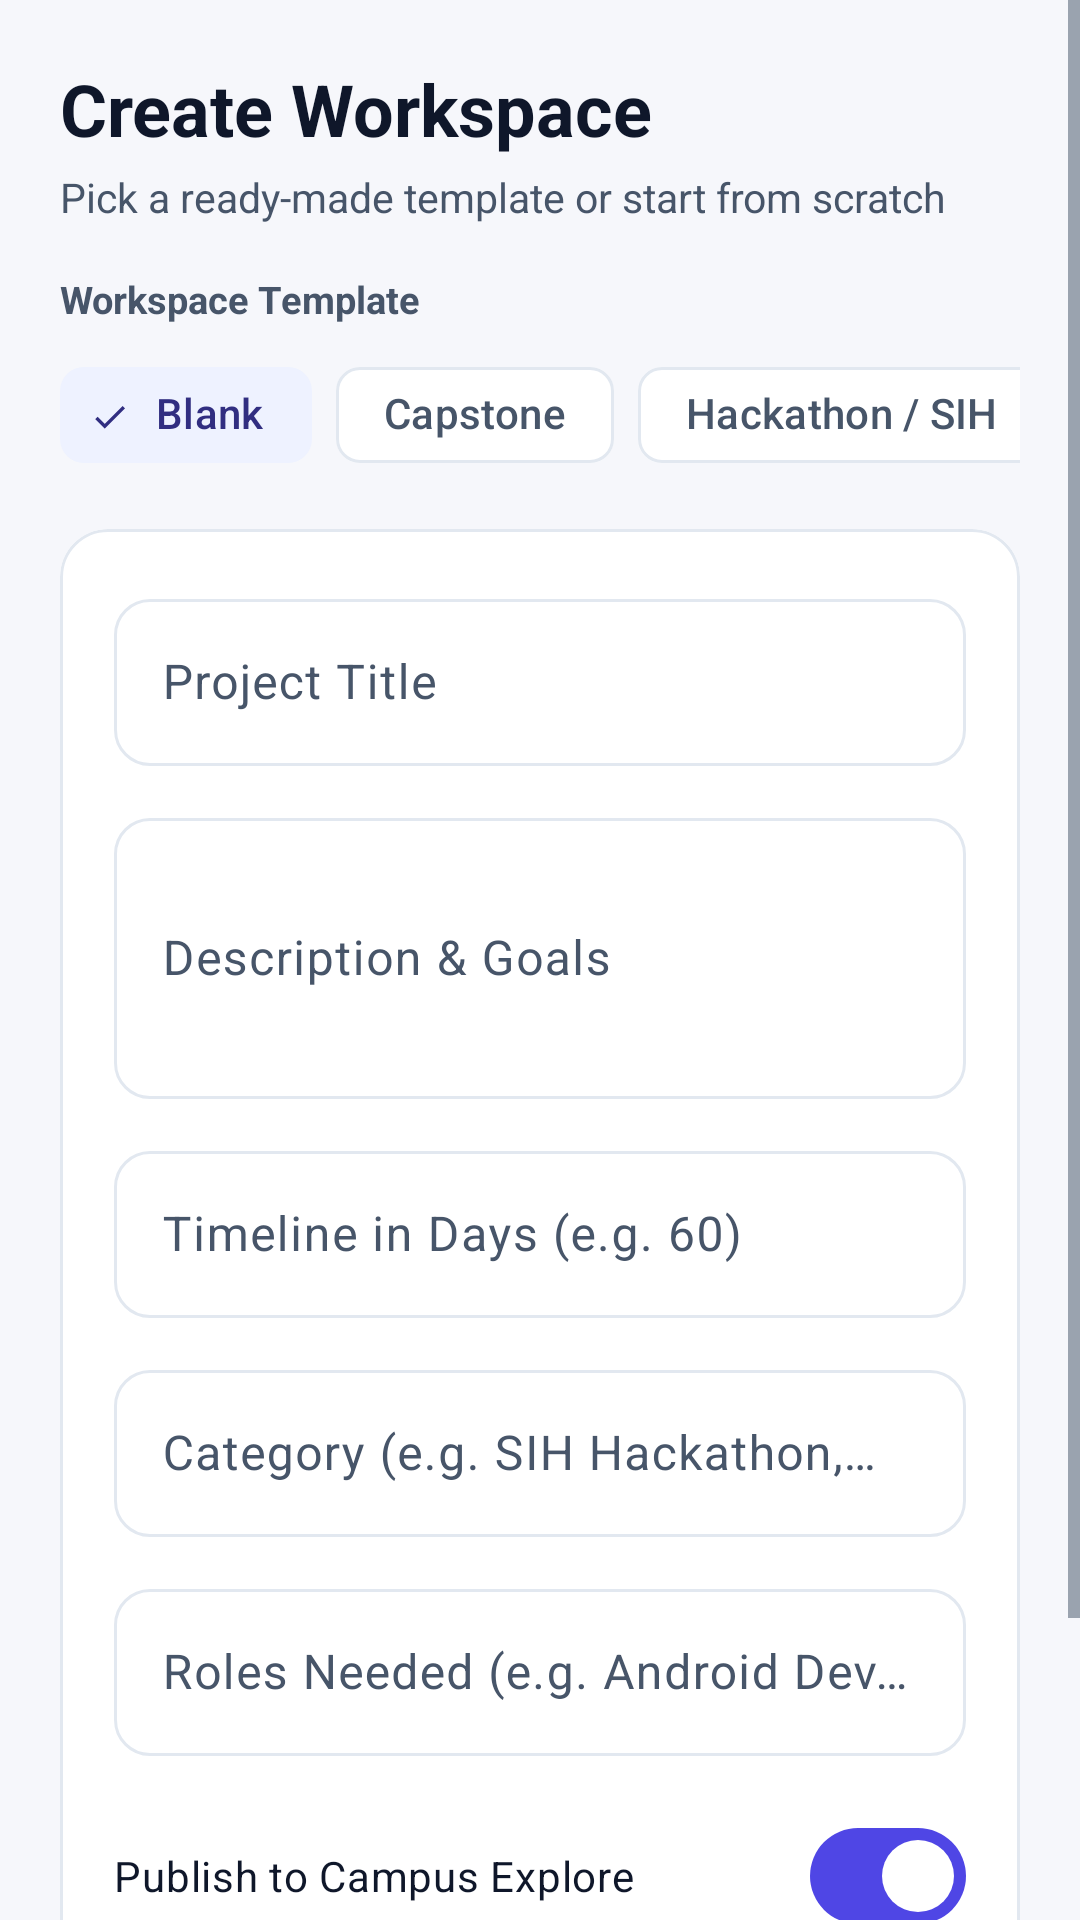

Android layout source for this screen:
<!-- AndroidManifest.xml: application theme Theme.ProjectHub -->
<!-- res/layout/activity_create_project.xml -->
<?xml version="1.0" encoding="utf-8"?>
<ScrollView
    xmlns:android="http://schemas.android.com/apk/res/android"
    xmlns:app="http://schemas.android.com/apk/res-auto"
    android:layout_width="match_parent"
    android:layout_height="match_parent"
    android:background="@color/background"
    android:fillViewport="true">

    <LinearLayout
        android:layout_width="match_parent"
        android:layout_height="wrap_content"
        android:orientation="vertical"
        android:padding="20dp">

        <TextView
            android:layout_width="wrap_content"
            android:layout_height="wrap_content"
            android:text="Create Workspace"
            android:textSize="24sp"
            android:textStyle="bold"
            android:textColor="@color/text_primary" />

        <TextView
            android:layout_width="wrap_content"
            android:layout_height="wrap_content"
            android:layout_marginTop="4dp"
            android:text="Pick a ready-made template or start from scratch"
            android:textSize="13.5sp"
            android:textColor="@color/text_secondary" />

        <TextView
            android:layout_width="wrap_content"
            android:layout_height="wrap_content"
            android:layout_marginTop="16dp"
            android:text="Workspace Template"
            android:textSize="12.5sp"
            android:textStyle="bold"
            android:textColor="@color/text_secondary" />

        <HorizontalScrollView
            android:layout_width="match_parent"
            android:layout_height="wrap_content"
            android:scrollbars="none"
            android:layout_marginTop="6dp">

            <com.google.android.material.chip.ChipGroup
                android:id="@+id/chipGroupTemplates"
                android:layout_width="wrap_content"
                android:layout_height="wrap_content"
                app:singleSelection="true"
                app:selectionRequired="true">

                <com.google.android.material.chip.Chip
                    android:id="@+id/chipTemplateBlank"
                    style="@style/Widget.Material3.Chip.Filter"
                    android:layout_width="wrap_content"
                    android:layout_height="wrap_content"
                    android:text="Blank"
                    android:checked="true" />

                <com.google.android.material.chip.Chip
                    android:id="@+id/chipTemplateCapstone"
                    style="@style/Widget.Material3.Chip.Filter"
                    android:layout_width="wrap_content"
                    android:layout_height="wrap_content"
                    android:text="Capstone" />

                <com.google.android.material.chip.Chip
                    android:id="@+id/chipTemplateHackathon"
                    style="@style/Widget.Material3.Chip.Filter"
                    android:layout_width="wrap_content"
                    android:layout_height="wrap_content"
                    android:text="Hackathon / SIH" />

                <com.google.android.material.chip.Chip
                    android:id="@+id/chipTemplateResearch"
                    style="@style/Widget.Material3.Chip.Filter"
                    android:layout_width="wrap_content"
                    android:layout_height="wrap_content"
                    android:text="Research Paper" />
            </com.google.android.material.chip.ChipGroup>
        </HorizontalScrollView>

        <com.google.android.material.card.MaterialCardView
            android:layout_width="match_parent"
            android:layout_height="wrap_content"
            android:layout_marginTop="14dp"
            app:cardCornerRadius="16dp"
            app:cardElevation="0dp"
            app:cardBackgroundColor="@color/surface"
            app:strokeColor="@color/divider"
            app:strokeWidth="1dp">

            <LinearLayout
                android:layout_width="match_parent"
                android:layout_height="wrap_content"
                android:orientation="vertical"
                android:padding="18dp">

                <com.google.android.material.textfield.TextInputLayout
                    android:layout_width="match_parent"
                    android:layout_height="wrap_content"
                    app:boxCornerRadiusTopStart="12dp"
                    app:boxCornerRadiusTopEnd="12dp"
                    app:boxCornerRadiusBottomStart="12dp"
                    app:boxCornerRadiusBottomEnd="12dp"
                    style="@style/Widget.Material3.TextInputLayout.OutlinedBox">

                    <com.google.android.material.textfield.TextInputEditText
                        android:id="@+id/etProjectTitle"
                        android:layout_width="match_parent"
                        android:layout_height="wrap_content"
                        android:hint="Project Title"
                        android:inputType="textCapWords" />
                </com.google.android.material.textfield.TextInputLayout>

                <com.google.android.material.textfield.TextInputLayout
                    android:layout_width="match_parent"
                    android:layout_height="wrap_content"
                    android:layout_marginTop="12dp"
                    app:boxCornerRadiusTopStart="12dp"
                    app:boxCornerRadiusTopEnd="12dp"
                    app:boxCornerRadiusBottomStart="12dp"
                    app:boxCornerRadiusBottomEnd="12dp"
                    style="@style/Widget.Material3.TextInputLayout.OutlinedBox">

                    <com.google.android.material.textfield.TextInputEditText
                        android:id="@+id/etProjectDesc"
                        android:layout_width="match_parent"
                        android:layout_height="wrap_content"
                        android:hint="Description &amp; Goals"
                        android:inputType="textMultiLine"
                        android:minLines="3" />
                </com.google.android.material.textfield.TextInputLayout>

                <com.google.android.material.textfield.TextInputLayout
                    android:layout_width="match_parent"
                    android:layout_height="wrap_content"
                    android:layout_marginTop="12dp"
                    app:boxCornerRadiusTopStart="12dp"
                    app:boxCornerRadiusTopEnd="12dp"
                    app:boxCornerRadiusBottomStart="12dp"
                    app:boxCornerRadiusBottomEnd="12dp"
                    style="@style/Widget.Material3.TextInputLayout.OutlinedBox">

                    <com.google.android.material.textfield.TextInputEditText
                        android:id="@+id/etDeadlineDays"
                        android:layout_width="match_parent"
                        android:layout_height="wrap_content"
                        android:hint="Timeline in Days (e.g. 60)"
                        android:inputType="number" />
                </com.google.android.material.textfield.TextInputLayout>

                <com.google.android.material.textfield.TextInputLayout
                    android:layout_width="match_parent"
                    android:layout_height="wrap_content"
                    android:layout_marginTop="12dp"
                    app:boxCornerRadiusTopStart="12dp"
                    app:boxCornerRadiusTopEnd="12dp"
                    app:boxCornerRadiusBottomStart="12dp"
                    app:boxCornerRadiusBottomEnd="12dp"
                    style="@style/Widget.Material3.TextInputLayout.OutlinedBox">

                    <com.google.android.material.textfield.TextInputEditText
                        android:id="@+id/etCategory"
                        android:layout_width="match_parent"
                        android:layout_height="wrap_content"
                        android:hint="Category (e.g. SIH Hackathon, Capstone, AI/ML)"
                        android:inputType="textCapWords" />
                </com.google.android.material.textfield.TextInputLayout>

                <com.google.android.material.textfield.TextInputLayout
                    android:layout_width="match_parent"
                    android:layout_height="wrap_content"
                    android:layout_marginTop="12dp"
                    app:boxCornerRadiusTopStart="12dp"
                    app:boxCornerRadiusTopEnd="12dp"
                    app:boxCornerRadiusBottomStart="12dp"
                    app:boxCornerRadiusBottomEnd="12dp"
                    style="@style/Widget.Material3.TextInputLayout.OutlinedBox">

                    <com.google.android.material.textfield.TextInputEditText
                        android:id="@+id/etLookingFor"
                        android:layout_width="match_parent"
                        android:layout_height="wrap_content"
                        android:hint="Roles Needed (e.g. Android Dev, UI/UX, Backend)"
                        android:inputType="textCapSentences" />
                </com.google.android.material.textfield.TextInputLayout>

                <com.google.android.material.materialswitch.MaterialSwitch
                    android:id="@+id/switchPublic"
                    android:layout_width="match_parent"
                    android:layout_height="wrap_content"
                    android:layout_marginTop="16dp"
                    android:checked="true"
                    android:text="Publish to Campus Explore"
                    android:textSize="14sp"
                    android:textColor="@color/text_primary" />

            </LinearLayout>
        </com.google.android.material.card.MaterialCardView>

        <ProgressBar
            android:id="@+id/progressBar"
            android:layout_width="wrap_content"
            android:layout_height="wrap_content"
            android:layout_gravity="center"
            android:layout_marginTop="16dp"
            android:visibility="gone" />

        <com.google.android.material.button.MaterialButton
            android:id="@+id/btnSubmitCreate"
            android:layout_width="match_parent"
            android:layout_height="52dp"
            android:layout_marginTop="20dp"
            android:text="Launch Workspace"
            android:textSize="15sp"
            android:textStyle="bold"
            app:cornerRadius="12dp" />
    </LinearLayout>
</ScrollView>
<!-- resources referenced by this layout -->
<resources>
  <color name="background">#F6F7FB</color>
  <color name="divider">#E2E8F0</color>
  <color name="surface">#FFFFFF</color>
  <color name="text_primary">#0F172A</color>
  <color name="text_secondary">#475569</color>
  <style name="Theme.ProjectHub" parent="Theme.Material3.DayNight.NoActionBar">
          
          <item name="colorPrimary">@color/primary</item>
          <item name="colorOnPrimary">@color/on_primary</item>
          <item name="colorPrimaryContainer">@color/primary_light</item>
          <item name="colorOnPrimaryContainer">@color/on_primary_container</item>
  
          
          <item name="colorSecondary">@color/accent</item>
          <item name="colorOnSecondary">@color/on_accent</item>
          <item name="colorSecondaryContainer">@color/primary_light</item>
          <item name="colorOnSecondaryContainer">@color/on_primary_container</item>
  
          
          <item name="colorTertiary">@color/accent</item>
          <item name="colorOnTertiary">@color/on_accent</item>
          <item name="colorTertiaryContainer">@color/accent_light</item>
          <item name="colorOnTertiaryContainer">@color/on_accent_container</item>
  
          
          <item name="colorSurface">@color/surface</item>
          <item name="colorOnSurface">@color/text_primary</item>
          <item name="colorSurfaceVariant">@color/surface_variant</item>
          <item name="colorOnSurfaceVariant">@color/text_secondary</item>
          <item name="colorSurfaceContainerLowest">@color/surface</item>
          <item name="colorSurfaceContainerLow">@color/background</item>
          <item name="colorSurfaceContainer">@color/surface</item>
          <item name="colorSurfaceContainerHigh">@color/surface_variant</item>
          <item name="colorSurfaceContainerHighest">@color/surface_variant</item>
          <item name="colorOutline">@color/divider</item>
          <item name="colorOutlineVariant">@color/divider</item>
  
          
          <item name="colorError">@color/priority_urgent</item>
          <item name="colorOnError">@color/on_primary</item>
  
          
          <item name="android:windowBackground">@color/background</item>
          <item name="android:statusBarColor">@color/surface</item>
          <item name="android:windowLightStatusBar">true</item>
          <item name="android:navigationBarColor">@color/surface</item>
          <item name="android:windowLightNavigationBar" tools:targetApi="o_mr1">true</item>
          <item name="android:forceDarkAllowed" tools:targetApi="q">false</item>
          <item name="android:textColorPrimary">@color/text_primary</item>
          <item name="android:textColorSecondary">@color/text_secondary</item>
      </style>
  <color name="primary">#4F46E5</color>
  <color name="on_primary">#FFFFFF</color>
  <color name="primary_light">#EEF2FF</color>
  <color name="on_primary_container">#312E81</color>
  <color name="accent">#059669</color>
  <color name="on_accent">#FFFFFF</color>
  <color name="accent_light">#ECFDF5</color>
  <color name="on_accent_container">#065F46</color>
  <color name="surface_variant">#EEF0F8</color>
  <color name="priority_urgent">#DC2626</color>
</resources>
